Image classification data set "data_batik" (chrisrianto84/deeplearning on GitHub). Class labels (7): aseman batik, bledak batik, gunung ringgit batik, krecak batik, latohan batik, naga batik, sekar jagat batik.

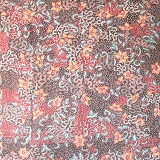
Label: sekar jagat batik

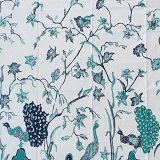
Label: bledak batik

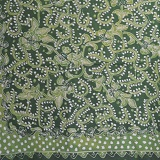
Label: latohan batik

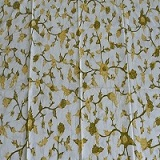
Label: bledak batik

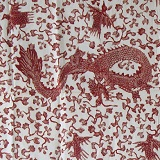
Label: naga batik

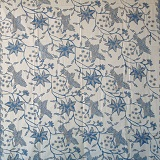
Label: bledak batik
